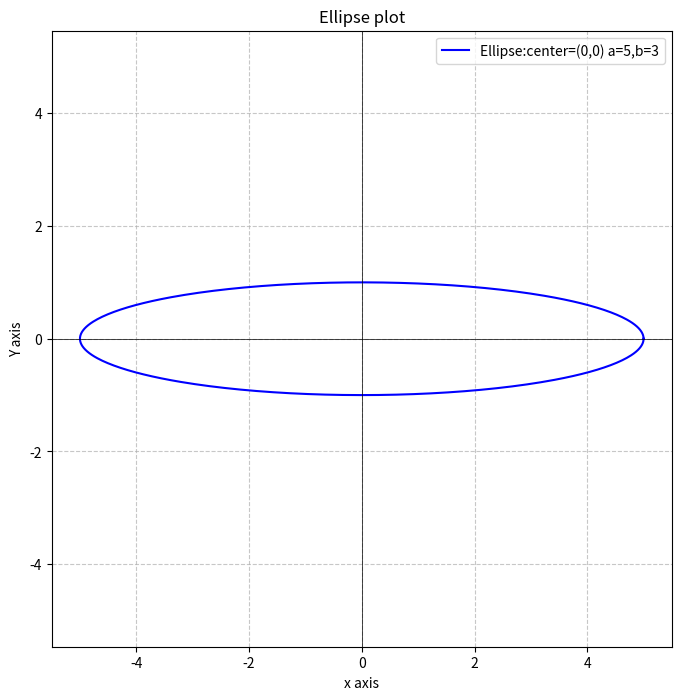

Here is the Python script that generated this plot:
import numpy as np
import matplotlib.pyplot as plt

#parameters for the ellipse
h=0 #x-coordinates of the center
k=0 #y-coordinates of the center
a=5 #length of semi major axis
b=3 #length  of semi minor axis

#Generate values for the parameters t
t=np.linspace(0,2*np.pi,400)

#Parameters equations for the ellipse
x=h+a*np.cos(t)
y=k+np.sin(t)

#Create the plot
plt.figure(figsize=(8,8))
plt.plot(x,y,label=f'Ellipse:center=({h},{k}) a={a},b={b}',color='blue')

#configure plot details
plt.title('Ellipse plot')
plt.xlabel('x axis')
plt.ylabel('Y axis')
plt.axhline(0, color='black', linewidth=0.5)
plt.axvline(0, color='black', linewidth=0.5)
plt.grid(True, linestyle='--', alpha=0.7)
plt.legend()
plt.axis('equal')  # Ensure the aspect ratio is equal so the ellipse is not skewed
plt.show()